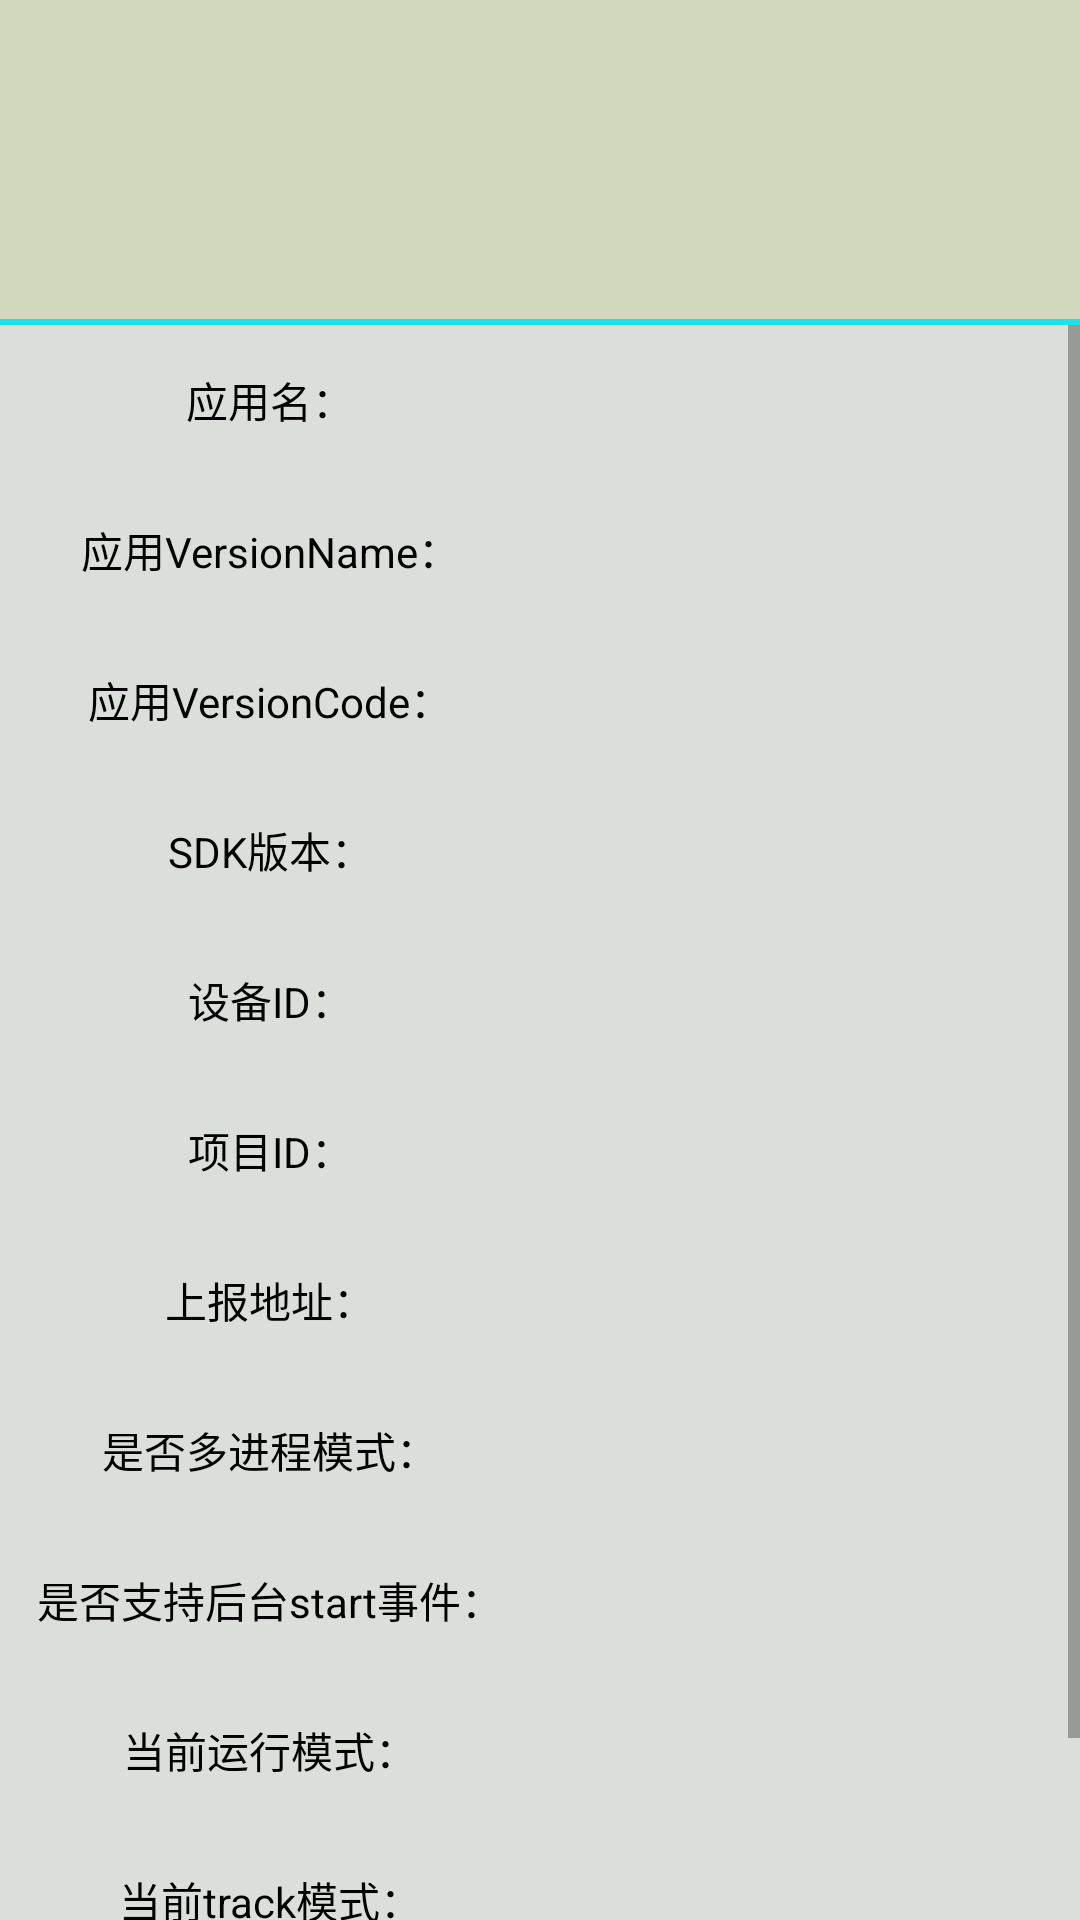

Android layout source for this screen:
<!-- AndroidManifest.xml: application theme Theme.TADebugTool -->
<!-- res/layout/popup_info.xml -->
<?xml version="1.0" encoding="utf-8"?>
<LinearLayout xmlns:android="http://schemas.android.com/apk/res/android"
    android:layout_width="match_parent"
    android:layout_height="match_parent"
    android:orientation="vertical">

    <View
        android:id="@+id/popup_info_header"
        android:layout_width="match_parent"
        android:layout_height="0dp"
        android:layout_weight="1"
        android:background="#CFD8BA" />

    <View
        android:layout_width="match_parent"
        android:layout_height="2dp"
        android:background="#1BE3E3" />

    <ScrollView
        android:background="#DBDFD9"
        android:layout_weight="5"
        android:layout_width="match_parent"
        android:layout_height="0dp">
    <LinearLayout
        android:layout_width="match_parent"
        android:layout_height="wrap_content"
        android:orientation="vertical">

        <LinearLayout
            android:layout_width="match_parent"
            android:layout_height="50dp"
            android:background="#DBDFD9"
            android:orientation="horizontal">

            <TextView
                android:textColor="#000000"
                android:id="@+id/app_name_key_tv"
                android:layout_width="0dp"
                android:layout_height="match_parent"
                android:layout_weight="1"
                android:gravity="center"
                android:text="应用名：" />

            <TextView
                android:textColor="#000000"
                
                android:id="@+id/app_name_value_tv"
                android:layout_width="0dp"
                android:layout_height="match_parent"
                android:layout_weight="1"
                android:gravity="center" />
        </LinearLayout>

        <LinearLayout
            android:layout_width="match_parent"
            android:layout_height="50dp"
            android:background="#DBDFD9"
            android:orientation="horizontal">

            <TextView
                android:textColor="#000000"
                android:id="@+id/app_version_name_key_tv"
                android:layout_width="0dp"
                android:layout_height="match_parent"
                android:layout_weight="1"
                android:gravity="center"
                android:text="应用VersionName：" />

            <TextView
                
                android:textColor="#000000"
                android:id="@+id/app_version_name_value_tv"
                android:layout_width="0dp"
                android:layout_height="match_parent"
                android:layout_weight="1"
                android:gravity="center" />
        </LinearLayout>

        <LinearLayout
            android:layout_width="match_parent"
            android:layout_height="50dp"
            android:background="#DBDFD9"
            android:orientation="horizontal">

            <TextView
                android:textColor="#000000"
                android:id="@+id/app_version_code_key_tv"
                android:layout_width="0dp"
                android:layout_height="match_parent"
                android:layout_weight="1"
                android:gravity="center"
                android:text="应用VersionCode：" />

            <TextView
                
                android:textColor="#000000"
                android:id="@+id/app_version_code_value_tv"
                android:layout_width="0dp"
                android:layout_height="match_parent"
                android:layout_weight="1"
                android:gravity="center" />
        </LinearLayout>

        <LinearLayout
            android:layout_width="match_parent"
            android:layout_height="50dp"
            android:background="#DBDFD9"
            android:orientation="horizontal">

            <TextView
                android:textColor="#000000"
                android:id="@+id/lib_version_key_tv"
                android:layout_width="0dp"
                android:layout_height="match_parent"
                android:layout_weight="1"
                android:gravity="center"
                android:text="SDK版本：" />

            <TextView
                
                android:textColor="#000000"
                android:id="@+id/lib_version_value_tv"
                android:layout_width="0dp"
                android:layout_height="match_parent"
                android:layout_weight="1"
                android:gravity="center" />
        </LinearLayout>

        <LinearLayout
            android:layout_width="match_parent"
            android:layout_height="50dp"
            android:background="#DBDFD9"
            android:orientation="horizontal">

            <TextView
                android:textColor="#000000"
                android:id="@+id/device_id_key_tv"
                android:layout_width="0dp"
                android:layout_height="match_parent"
                android:layout_weight="1"
                android:gravity="center"
                android:text="设备ID：" />

            <TextView
                
                android:textColor="#000000"
                android:id="@+id/device_id_value_tv"
                android:layout_width="0dp"
                android:layout_height="match_parent"
                android:layout_weight="1"
                android:gravity="center" />
        </LinearLayout>

        <LinearLayout
            android:layout_width="match_parent"
            android:layout_height="50dp"
            android:background="#DBDFD9"
            android:orientation="horizontal">

            <TextView
                android:textColor="#000000"
                android:id="@+id/app_id_key_tv"
                android:layout_width="0dp"
                android:layout_height="match_parent"
                android:layout_weight="1"
                android:gravity="center"
                android:text="项目ID：" />

            <Spinner
                android:gravity="center"
                android:id="@+id/app_id_value_spinner"
                android:background="@color/info_view_selector"
                android:layout_width="0dp"
                android:layout_height="match_parent"
                android:layout_weight="1"/>

        </LinearLayout>

        <LinearLayout
            android:layout_width="match_parent"
            android:layout_height="50dp"
            android:background="#DBDFD9"
            android:orientation="horizontal">

            <TextView
                android:textColor="#000000"
                android:id="@+id/server_url_key_tv"
                android:layout_width="0dp"
                android:layout_height="match_parent"
                android:layout_weight="1"
                android:gravity="center"
                android:text="上报地址：" />

            <Spinner
                android:gravity="center"
                android:id="@+id/server_url_value_spinner"
                android:background="@color/info_view_selector"
                android:layout_width="0dp"
                android:layout_height="match_parent"
                android:layout_weight="1"/>

        </LinearLayout>

        <LinearLayout
            android:layout_width="match_parent"
            android:layout_height="50dp"
            android:background="#DBDFD9"
            android:orientation="horizontal">

            <TextView
                android:textColor="#000000"
                android:id="@+id/is_multi_process_key_tv"
                android:layout_width="0dp"
                android:layout_height="match_parent"
                android:layout_weight="1"
                android:gravity="center"
                android:text="是否多进程模式：" />

            <TextView
                
                android:textColor="#000000"
                android:id="@+id/is_multi_process_value_tv"
                android:layout_width="0dp"
                android:layout_height="match_parent"
                android:layout_weight="1"
                android:gravity="center" />
        </LinearLayout>

        <LinearLayout
            android:layout_width="match_parent"
            android:layout_height="50dp"
            android:background="#DBDFD9"
            android:orientation="horizontal">

            <TextView
                android:textColor="#000000"
                android:id="@+id/enable_bg_start_key_tv"
                android:layout_width="0dp"
                android:layout_height="match_parent"
                android:layout_weight="1"
                android:gravity="center"
                android:text="是否支持后台start事件：" />

            <TextView
                
                android:textColor="#000000"
                android:id="@+id/enable_bg_start_value_tv"
                android:layout_width="0dp"
                android:layout_height="match_parent"
                android:layout_weight="1"
                android:gravity="center" />
        </LinearLayout>
        <LinearLayout
            android:layout_width="match_parent"
            android:layout_height="50dp"
            android:background="#DBDFD9"
            android:orientation="horizontal">

            <TextView
                android:textColor="#000000"
                android:id="@+id/sdk_mode_key_tv"
                android:layout_width="0dp"
                android:layout_height="match_parent"
                android:layout_weight="1"
                android:gravity="center"
                android:text="当前运行模式：" />

            <TextView
                android:textColor="#000000"
                android:id="@+id/sdk_mode_value_tv"
                android:layout_width="0dp"
                android:layout_height="match_parent"
                android:layout_weight="1"
                android:gravity="center" />
        </LinearLayout>

        <LinearLayout
            android:layout_width="match_parent"
            android:layout_height="50dp"
            android:background="#DBDFD9"
            android:orientation="horizontal">

            <TextView
                android:textColor="#000000"
                android:id="@+id/track_status_key_tv"
                android:layout_width="0dp"
                android:layout_height="match_parent"
                android:layout_weight="1"
                android:gravity="center"
                android:text="当前track模式：" />

            <TextView
                android:textColor="#000000"
                android:id="@+id/track_status_value_tv"
                android:layout_width="0dp"
                android:layout_height="match_parent"
                android:layout_weight="1"
                android:gravity="center" />
        </LinearLayout>

        <LinearLayout
            android:layout_width="match_parent"
            android:layout_height="50dp"
            android:background="#DBDFD9"
            android:orientation="horizontal"/>
    </LinearLayout>
    </ScrollView>
</LinearLayout>
<!-- resources referenced by this layout -->
<resources>
  <style name="Theme.TADebugTool" parent="@style/Theme.AppCompat.DayNight.NoActionBar">
          
          <item name="colorPrimary">@color/purple_500</item>
          <item name="colorPrimaryVariant">@color/purple_700</item>
          <item name="colorOnPrimary">@color/white</item>
          
          <item name="colorSecondary">@color/teal_200</item>
          <item name="colorSecondaryVariant">@color/teal_700</item>
          <item name="colorOnSecondary">@color/black</item>
          
          <item name="android:statusBarColor" tools:targetApi="l">?attr/colorPrimary</item>
          
      </style>
  <!-- not gathered from this repository: default colours our renderer supplied (Android Studio template values) -->
  <color name="purple_500">#FF6200EE</color>
  <color name="purple_700">#FF3700B3</color>
  <color name="teal_200">#FF03DAC5</color>
  <color name="teal_700">#FF018786</color>
  <color name="black">#FF000000</color>
  <color name="white">#FFFFFFFF</color>
</resources>
